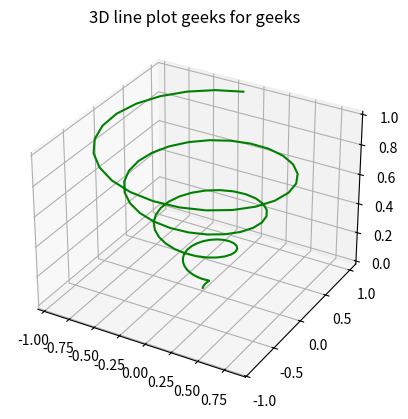

Write the Python code that produced this figure.
# Draw 3-D Canvas with twisting Curve

from mpl_toolkits import mplot3d
import numpy as np
import matplotlib.pyplot as plt
 
fig = plt.figure()
 
# syntax for 3-D projection
ax = plt.axes(projection ='3d')
 
# defining all 3 axis
z = np.linspace(0, 1, 100)
x = z * np.sin(25 * z)
y = z * np.cos(25 * z)
 
# plotting
ax.plot3D(x, y, z, 'green')
ax.set_title('3D line plot geeks for geeks')
plt.show()
